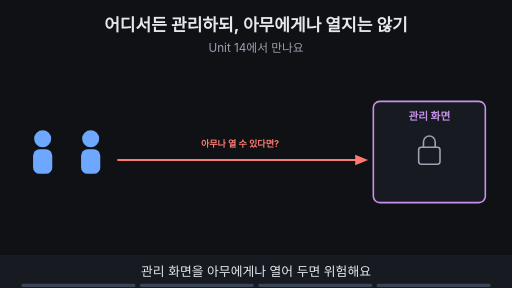
t = 0.00 s
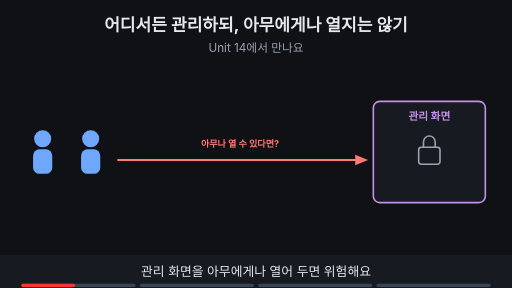
t = 1.88 s
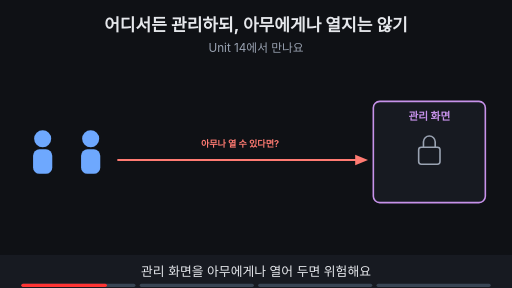
t = 3.00 s
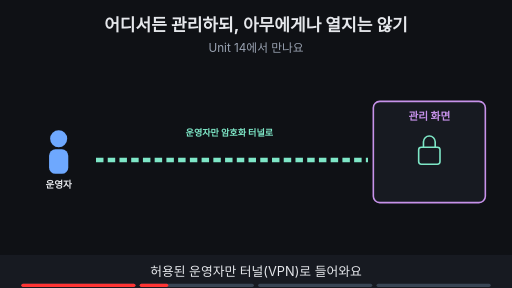
t = 5.00 s
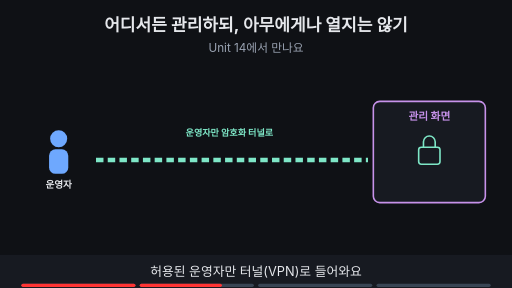
t = 6.88 s
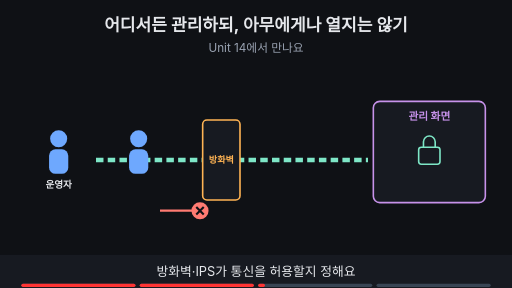
t = 8.24 s

The animated SVG that drew these frames (rendered in a browser with its animation timeline set to each time). Animation: 15 SMIL elements (animate=15); frames cover the first 8.24 s, repeats indefinitely.

<svg xmlns="http://www.w3.org/2000/svg" viewBox="0 0 960 540" width="960" height="540" font-family="-apple-system,'Apple SD Gothic Neo','Segoe UI',sans-serif">
<title>어디서든 관리하되, 아무에게나 열지는 않기</title>
<rect width="960" height="540" fill="#0f1115"/>
<text x="480" y="58" text-anchor="middle" font-size="32" font-weight="700" fill="#e6e8ec">어디서든 관리하되, 아무에게나 열지는 않기</text>
<text x="480" y="98" text-anchor="middle" font-size="22" fill="#9aa3b2">Unit 14에서 만나요</text>
<rect x="700" y="190" width="210" height="190" rx="12" fill="#171a21" stroke="#c792ea" stroke-width="3"/><text x="805" y="225" text-anchor="middle" font-size="20" font-weight="700" fill="#c792ea">관리 화면</text><g opacity="1"><animate attributeName="opacity" values="1;1;0;0" keyTimes="0;0.235;0.250;1" dur="16s" repeatCount="indefinite"/><rect x="785" y="276" width="40" height="32" rx="5" fill="#171a21" stroke="#9aa3b2" stroke-width="3"/><path d="M794 276 v-10 a11 11 0 0 1 22 0 v10" fill="none" stroke="#9aa3b2" stroke-width="3"/></g><g opacity="0"><animate attributeName="opacity" values="0;0;1;1" keyTimes="0;0.250;0.265;1" dur="16s" repeatCount="indefinite"/><rect x="785" y="276" width="40" height="32" rx="5" fill="#171a21" stroke="#7ee7c7" stroke-width="3"/><path d="M794 276 v-10 a11 11 0 0 1 22 0 v10" fill="none" stroke="#7ee7c7" stroke-width="3"/></g><g opacity="1"><animate attributeName="opacity" values="1;1;0;0" keyTimes="0;0.235;0.250;1" dur="16s" repeatCount="indefinite"/><circle cx="80" cy="260" r="16" fill="#6ea8fe"/><rect x="62" y="280" width="36" height="46" rx="12" fill="#6ea8fe"/><circle cx="170" cy="260" r="16" fill="#6ea8fe"/><rect x="152" y="280" width="36" height="46" rx="12" fill="#6ea8fe"/><line x1="220" y1="300" x2="674" y2="300" stroke="#ff7b72" stroke-width="4"/><polygon points="690,300 666,290 666,310" fill="#ff7b72"/><text x="450" y="275" text-anchor="middle" font-size="17" font-weight="700" fill="#ff7b72">아무나 열 수 있다면?</text></g><g opacity="0"><animate attributeName="opacity" values="0;0;1;1" keyTimes="0;0.250;0.265;1" dur="16s" repeatCount="indefinite"/><circle cx="110" cy="260" r="16" fill="#6ea8fe"/><rect x="92" y="280" width="36" height="46" rx="12" fill="#6ea8fe"/><text x="110" y="352" text-anchor="middle" font-size="18" font-weight="700" fill="#e6e8ec">운영자</text><line x1="180" y1="300" x2="690" y2="300" stroke="#7ee7c7" stroke-width="8" stroke-dasharray="14 8"/></g><g opacity="0"><animate attributeName="opacity" values="0;0;1;1;0;0" keyTimes="0;0.250;0.265;0.485;0.500;1" dur="16s" repeatCount="indefinite"/><text x="430" y="255" text-anchor="middle" font-size="17" font-weight="700" fill="#7ee7c7">운영자만 암호화 터널로</text></g><g opacity="0"><animate attributeName="opacity" values="0;0;1;1" keyTimes="0;0.500;0.515;1" dur="16s" repeatCount="indefinite"/><rect x="380" y="225" width="70" height="150" rx="8" fill="#171a21" stroke="#ffb454" stroke-width="3"/><text x="415" y="305" text-anchor="middle" font-size="17" font-weight="700" fill="#ffb454">방화벽</text><circle cx="260" cy="260" r="16" fill="#6ea8fe"/><rect x="242" y="280" width="36" height="46" rx="12" fill="#6ea8fe"/><line x1="300" y1="395" x2="370" y2="395" stroke="#ff7b72" stroke-width="4"/><circle cx="375" cy="395" r="16" fill="#ff7b72"/><path d="M368 388 l14 14 M382 388 l-14 14" stroke="#0f1115" stroke-width="4"/></g><g opacity="0"><animate attributeName="opacity" values="0;0;1;1" keyTimes="0;0.750;0.765;1" dur="16s" repeatCount="indefinite"/><rect x="200" y="423" width="560" height="34" rx="17" fill="#7ee7c7" stroke="#7ee7c7" stroke-width="2"/><text x="480" y="446.48" text-anchor="middle" font-size="18" font-weight="700" fill="#0f1115">VPN으로 연결돼도 모든 권한이 생기는 건 아니에요</text></g>
<rect x="0" y="478" width="960" height="62" fill="#171a21"/>
<g opacity="1"><animate attributeName="opacity" values="1;1;0;0" keyTimes="0;0.235;0.250;1" dur="16s" repeatCount="indefinite"/><text x="480" y="518" text-anchor="middle" font-size="24" fill="#e6e8ec">관리 화면을 아무에게나 열어 두면 위험해요</text></g>
<g opacity="0"><animate attributeName="opacity" values="0;0;1;1;0;0" keyTimes="0;0.250;0.265;0.485;0.500;1" dur="16s" repeatCount="indefinite"/><text x="480" y="518" text-anchor="middle" font-size="24" fill="#e6e8ec">허용된 운영자만 터널(VPN)로 들어와요</text></g>
<g opacity="0"><animate attributeName="opacity" values="0;0;1;1;0;0" keyTimes="0;0.500;0.515;0.735;0.750;1" dur="16s" repeatCount="indefinite"/><text x="480" y="518" text-anchor="middle" font-size="24" fill="#e6e8ec">방화벽·IPS가 통신을 허용할지 정해요</text></g>
<g opacity="0"><animate attributeName="opacity" values="0;0;1;1" keyTimes="0;0.750;0.765;1" dur="16s" repeatCount="indefinite"/><text x="480" y="518" text-anchor="middle" font-size="24" fill="#e6e8ec">연결됐다고 모든 자원에 접근할 권한이 생기지는 않아요</text></g>

<g aria-label="재생 진행 막대" data-stage-count="4"><g class="progress-segment" data-stage="1"><rect x="40" y="532" width="214" height="6" rx="3" fill="#394554"/><rect x="40" y="532" width="0" height="6" rx="3" fill="#ff3434"><animate attributeName="width" values="0;214;214" keyTimes="0;0.250000;1" dur="16s" repeatCount="indefinite"/></rect></g><g class="progress-segment" data-stage="2"><rect x="262" y="532" width="214" height="6" rx="3" fill="#394554"/><rect x="262" y="532" width="0" height="6" rx="3" fill="#ff3434"><animate attributeName="width" values="0;0;214;214" keyTimes="0;0.250000;0.500000;1" dur="16s" repeatCount="indefinite"/></rect></g><g class="progress-segment" data-stage="3"><rect x="484" y="532" width="214" height="6" rx="3" fill="#394554"/><rect x="484" y="532" width="0" height="6" rx="3" fill="#ff3434"><animate attributeName="width" values="0;0;214;214" keyTimes="0;0.500000;0.750000;1" dur="16s" repeatCount="indefinite"/></rect></g><g class="progress-segment" data-stage="4"><rect x="706" y="532" width="214" height="6" rx="3" fill="#394554"/><rect x="706" y="532" width="0" height="6" rx="3" fill="#ff3434"><animate attributeName="width" values="0;0;214" keyTimes="0;0.750000;1" dur="16s" repeatCount="indefinite"/></rect></g></g></svg>
